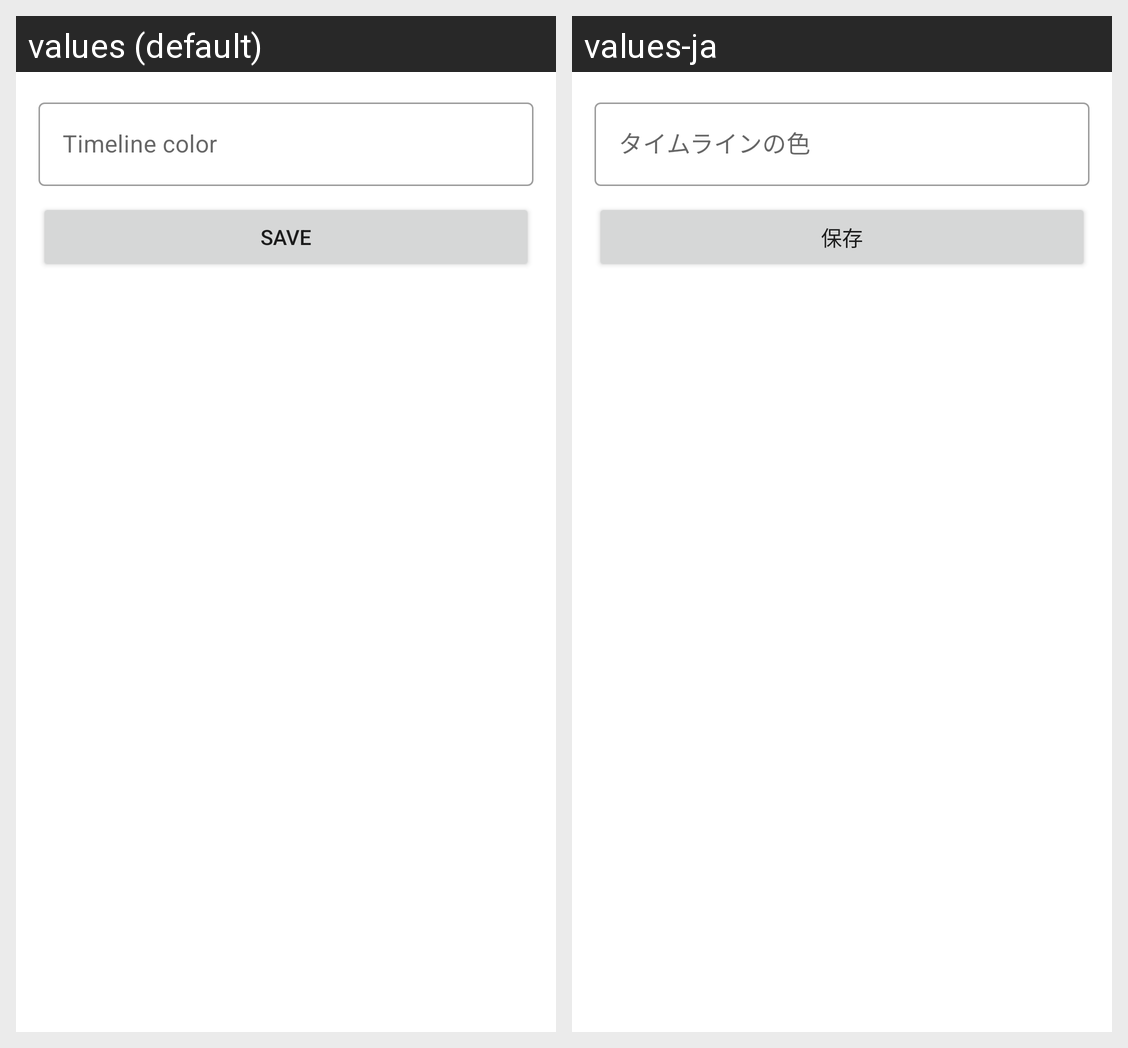

Here is an Android app screen in its default locale and in the app's own translations. Write out the translated-string differences for the strings that appear on this screen.
Android screen res/layout/bottom_fragment_load_timeline_edit.xml rendered under 2 locales, left to right: values (default), values-ja. Device: Nexus 5 (rendered at 1080×1920; each locale shown at half size, 540×960, under a caption strip naming it); theme AppTheme.
Strings drawn on this screen, with the default value and each locale's value (text and hints the layout hard-codes, and strings that could not be matched under every locale, appear in the picture but are not listed):

load_timeline_background
  values: Timeline color
  values-ja: タイムラインの色

save
  values: Save
  values-ja: 保存
